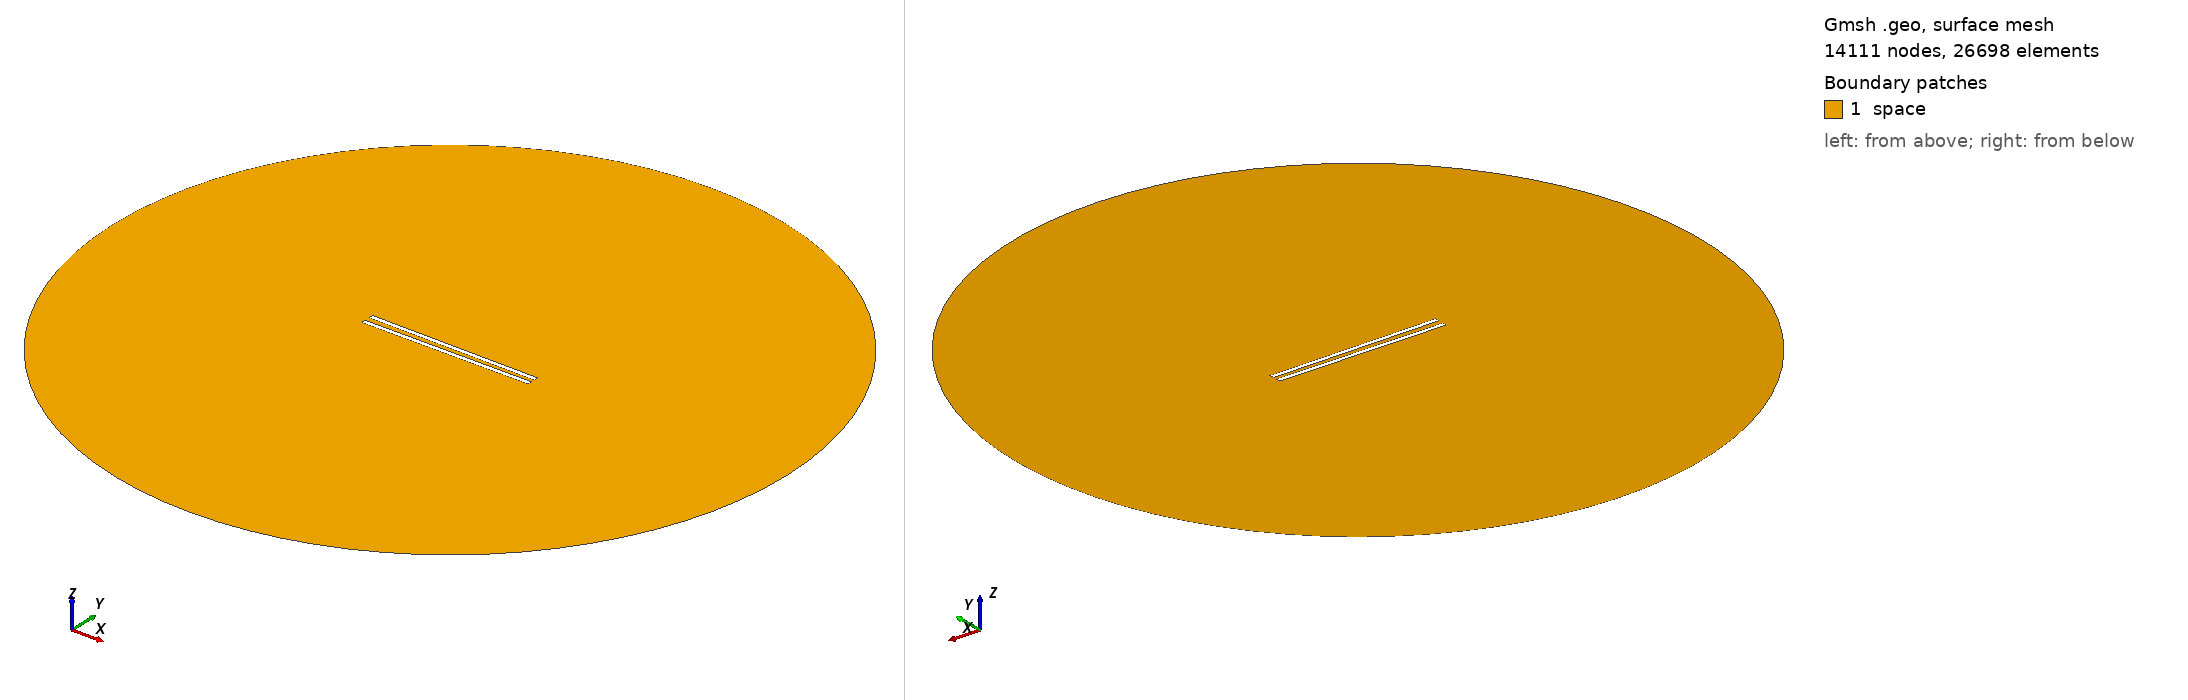

Gmsh geometry script, surface-meshed: 14111 nodes, 26698 surface elements. Boundary patches (legend numbers): 1 space. Left view from above one corner, right view from below the opposite corner. Legend entries are the model's physical surfaces. The drawing asked Gmsh for element sizes between 1% and 20% of the model's largest extent; the script's own settings can give other sizes.

=== 998.geo (drawn) ===
// Set the geometry kernel
SetFactory("OpenCASCADE");

//---------------------------------------
// Rectangles
//---------------------------------------

// Rectangle 1 (top)
Point(1) = {-49.4, 1.25, 0, 1.0};
Point(2) = {49.4, 1.25, 0, 1.0};
Point(3) = {49.4, 4.05, 0, 1.0};
Point(4) = {-49.4, 4.05, 0, 1.0};

Line(1) = {1, 2};
Line(2) = {2, 3};
Line(3) = {3, 4};
Line(4) = {4, 1};

Line Loop(1) = {1, 2, 3, 4};
Plane Surface(1) = {1};

Rotate { {0, 0, 1}, {0,  1.25,  0}, -0.01 } {
  Surface{1};
}

// Rectangle 2 (bottom)
Point(5) = {-49.4, -1.25, 0, 1.0};
Point(6) = {49.4, -1.25, 0, 1.0};
Point(7) = {49.4, -4.05, 0, 1.0};
Point(8) = {-49.4, -4.05, 0, 1.0};

Line(5) = {5, 6};
Line(6) = {6, 7};
Line(7) = {7, 8};
Line(8) = {8, 5};

Line Loop(2) = {5, 6, 7, 8};
Plane Surface(2) = {2}; 


//---------------------------------------
// Circle
//---------------------------------------

// Define points
Point(9) = {0, 0, 0};        // Center
Point(10) = {200, 0, 0};     // Start point
Point(11) = {0, 200, 0};     // 90 degrees
Point(12) = {-200, 0, 0};    // 180 degrees
Point(13) = {0, -200, 0};    // 270 degrees

// Define circle arcs (each needs start, center, end)
Circle(9) = {10, 9, 11};
Circle(10) = {11, 9, 12};
Circle(11) = {12, 9, 13};
Circle(12) = {13, 9, 10};

// Define curve loop and surface if needed
Curve Loop(3) = {9, 10, 11, 12};
Surface(3) = {3};

// Subtract Rectangles from Circle
BooleanDifference{ Surface{3}; Delete; }{ Surface{1}; Surface{2}; Delete; }

//---------------------------------------
// Transfinite Lines and Surface
//---------------------------------------
r = 7;
Transfinite Line {1, 3} = 50*r Using Progression 1;
Transfinite Line {2, 4} = 2*r Using Progression 1;
Transfinite Line {5, 7} = 50*r Using Progression 1;
Transfinite Line {6, 8} = 2*r Using Progression 1;
Transfinite Line {9, 10, 11, 12} = 20 Using Progression 1;

//---------------------------------------
// Define Physical Groups
//---------------------------------------                

//--- Physical Curves
// Physical groups for boundaries
Physical Line("force_segment", 10) = {1};
Physical Line("upper_plate", 11) = {2, 3, 4};
Physical Line("lower_plate", 12) = {5, 6, 7, 8};
Physical Line("boundary", 20) = {9, 10, 11, 12};

//--- Physical Surfaces
Physical Surface("space", 30) = {3};

//---------------------------------------
// 6. Generate the Mesh
//---------------------------------------
Mesh 2;  // 2D mesh generation
